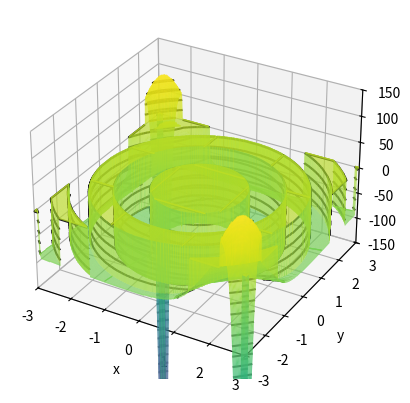

Source code (Python):
from mpl_toolkits import mplot3d

import numpy as np
import matplotlib.pyplot as plt

def cos(ang):
    return np.cos((ang))

def floor(i):
    return np.floor(i)

def f(x, y):
    #return cos(abs(x)+abs(y))*(abs(x)+abs(y))
    e = np.exp(1)

    return (floor(-e**(-x*y/1)*cos( (x**2+y**2)/10 ))+14*np.log(10000/(x**2+y**2)+.01))*floor( cos(x**2+y**2)/10)+3*(np.ceil(x)-floor(x))*(np.ceil(y)-floor(y))



x = np.linspace(-3, 3, 400)
y = np.linspace(-3, 3, 400)

X, Y = np.meshgrid(x, y)
Z = f(X, Y)

fig = plt.figure()
ax = plt.axes(projection='3d')
ax.contour3D(X, Y, Z, 50, cmap='binary')
ax.set_xlabel('x')
ax.set_ylabel('y')
ax.set_zlabel('z')

ax.plot_surface(X, Y, Z, rstride=1, cstride=1, cmap='viridis', edgecolor='none')

ax.set_xlim(-3, 3)
ax.set_ylim(-3, 3)
ax.set_zlim(-150, 150)


plt.show()

